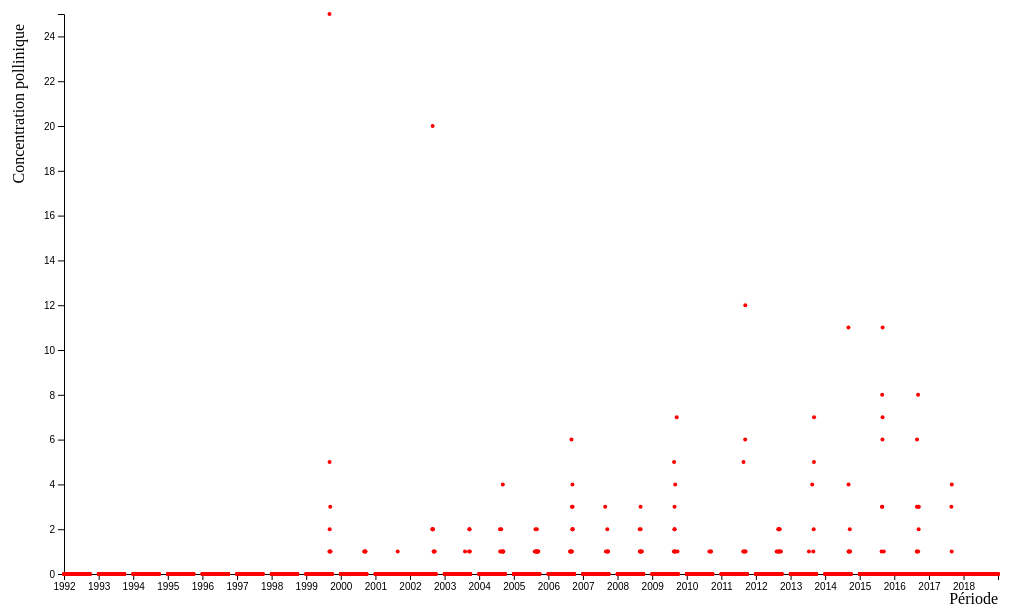
D3 v7 page, settled after 480 driven frames (8 s of simulated time); the page loaded 1 data file(s).


        
        // set the dimensions and margins of the graph
        const margin = {top: 10, right: 30, bottom: 30, left: 60},
        width = innerWidth - margin.left - margin.right,
        height = 600 - margin.top - margin.bottom;
        
        // append the svg object to the body of the page
        const svg = d3.select("body")
        .append("svg")
        .attr("width", width + margin.left + margin.right)
        .attr("height", height + margin.top + margin.bottom)
        .append("g")
        .attr("transform",
        "translate(" + margin.left + "," + margin.top + ")");
        
        //Read the data
        d3.csv("pollen_tri.csv",
        
        // Formater les variables:
        function(d){
            return { Date : d3.timeParse("%Y-%m-%d")(d.Date), Ambrosia : +d.Ambrosia }
        }).then(data => {
            
            // Ajout axe X --> it is a date format
            const x = d3.scaleTime()
            .domain(d3.extent(data, function(d) { return d.Date; }))
            .range([ 0, width ]);
            
            // le ticks détermine en combien de parts est divisé l'axe
            const monAxeX = d3.axisBottom(x).ticks(26)
            
            //ajouter axe au svg
            svg.append("g")
            .attr("transform", "translate(0," + height + ")")
            .call((monAxeX));
            
            // Ajouter axe y
            const y = d3.scaleLinear()
            .domain([0, d3.max(data, function(d) { return +d.Ambrosia; })])
            .range([ height, 0 ]);
            svg.append("g")
            .call(d3.axisLeft(y));
            
            // Ajouter scatterplot
            svg.append("g")
            .selectAll('circle')
            //ici il faut mettre .data et non .datum (pourquoi?)
            .data(data)
            .enter()
            .append('circle')
            .attr("cx", function(d) { return x(d.Date) } )
            .attr("cy", function(d) { return y(d.Ambrosia) } )
            .attr("r", 2)
            .attr("fill", "red")
        })
        
        // Légende axe X :
        svg.append("text")
        .attr("text-anchor", "end")
        .attr("x", width)
        .attr("y", height + margin.top + 20)
        .text("Période");
        
        // Légende axe Y :
        svg.append("text")
        .attr("text-anchor", "end")
        .attr("transform", "rotate(-90)")
        .attr("y", -margin.left+20)
        .attr("x", -margin.top)
        .text("Concentration pollinique")
        
        
    

### data: pollen_tri.csv
Date, Ambrosia, Artemisia, Asteraceae, Alnus, Betula, Ericaceae, Carpinus, Castanea, Quercus, Chenopodium, Cupressaceae, Acer, Fraxinus, Gramineae, Fagus, Juncaceae, Aesculus, Larix, Corylus, Juglans, Umbellifereae, Ulmus, Urtica
1992-01-01, 0, 0, 0, 0, 0, 0, 0, 0, 0, 0, 0, 0, 0, 0, 0, 0, 0, 0, 0, 0, 0, 0, 0
1992-01-02, 0, 0, 0, 0, 0, 0, 0, 0, 0, 0, 0, 0, 0, 0, 0, 0, 0, 0, 0, 0, 0, 0, 0
1992-01-03, 0, 0, 0, 0, 0, 0, 0, 0, 0, 0, 0, 0, 0, 0, 0, 0, 0, 0, 0, 0, 0, 0, 0
1992-01-04, 0, 0, 0, 0, 0, 0, 0, 0, 0, 0, 0, 0, 0, 0, 0, 0, 0, 0, 0, 0, 0, 0, 0
1992-01-05, 0, 0, 0, 0, 0, 0, 0, 0, 0, 0, 0, 0, 0, 0, 0, 0, 0, 0, 0, 0, 0, 0, 0
1992-01-06, 0, 0, 0, 0, 0, 0, 0, 0, 0, 0, 0, 0, 0, 0, 0, 0, 0, 0, 0, 0, 0, 0, 0
1992-01-07, 0, 0, 0, 0, 0, 0, 0, 0, 0, 0, 0, 0, 0, 0, 0, 0, 0, 0, 0, 0, 0, 0, 0
1992-01-08, 0, 0, 0, 0, 0, 0, 0, 0, 0, 0, 0, 0, 0, 0, 0, 0, 0, 0, 0, 0, 0, 0, 0
1992-01-09, 0, 0, 0, 0, 0, 0, 0, 0, 0, 0, 0, 0, 0, 0, 0, 0, 0, 0, 0, 0, 0, 0, 0
1992-01-10, 0, 0, 0, 0, 0, 0, 0, 0, 0, 0, 0, 0, 0, 0, 0, 0, 0, 0, 0, 0, 0, 0, 0
1992-01-11, 0, 0, 0, 0, 0, 0, 0, 0, 0, 0, 0, 0, 0, 0, 0, 0, 0, 0, 0, 0, 0, 0, 0
1992-01-12, 0, 0, 0, 0, 0, 0, 0, 0, 0, 0, 0, 0, 0, 0, 0, 0, 0, 0, 0, 0, 0, 0, 0
1992-01-13, 0, 0, 0, 0, 0, 0, 0, 0, 0, 0, 0, 0, 0, 0, 0, 0, 0, 0, 0, 0, 0, 0, 0
1992-01-14, 0, 0, 0, 0, 0, 0, 0, 0, 0, 0, 0, 0, 0, 0, 0, 0, 0, 0, 0, 0, 0, 0, 0
1992-01-15, 0, 0, 0, 0, 0, 0, 0, 0, 0, 0, 0, 0, 0, 0, 0, 0, 0, 0, 0, 0, 0, 0, 0
1992-01-16, 0, 0, 0, 0, 0, 0, 0, 0, 0, 0, 0, 0, 0, 0, 0, 0, 0, 0, 0, 0, 0, 0, 0
1992-01-17, 0, 0, 0, 0, 0, 0, 0, 0, 0, 0, 0, 0, 0, 0, 0, 0, 0, 0, 0, 0, 0, 0, 0
1992-01-18, 0, 0, 0, 0, 0, 0, 0, 0, 0, 0, 0, 0, 0, 0, 0, 0, 0, 0, 0, 0, 0, 0, 0
1992-01-19, 0, 0, 0, 0, 0, 0, 0, 0, 0, 0, 0, 0, 0, 0, 0, 0, 0, 0, 0, 0, 0, 0, 0
1992-01-20, 0, 0, 0, 0, 0, 0, 0, 0, 0, 0, 0, 0, 0, 0, 0, 0, 0, 0, 0, 0, 0, 0, 0
1992-01-21, 0, 0, 0, 0, 0, 0, 0, 0, 0, 0, 0, 0, 0, 0, 0, 0, 0, 0, 0, 0, 0, 0, 0
1992-01-22, 0, 0, 0, 0, 0, 0, 0, 0, 0, 0, 0, 0, 0, 0, 0, 0, 0, 0, 0, 0, 0, 0, 0
1992-01-23, 0, 0, 0, 0, 0, 0, 0, 0, 0, 0, 0, 0, 0, 0, 0, 0, 0, 0, 0, 0, 0, 0, 0
1992-01-24, 0, 0, 0, 0, 0, 0, 0, 0, 0, 0, 0, 0, 0, 0, 0, 0, 0, 0, 0, 0, 0, 0, 0
1992-01-25, 0, 0, 0, 0, 0, 0, 0, 0, 0, 0, 0, 0, 0, 0, 0, 0, 0, 0, 0, 0, 0, 0, 0
1992-01-26, 0, 0, 0, 0, 0, 0, 0, 0, 0, 0, 0, 0, 0, 0, 0, 0, 0, 0, 0, 0, 0, 0, 0
1992-01-27, 0, 0, 0, 0, 0, 0, 0, 0, 0, 0, 0, 0, 0, 0, 0, 0, 0, 0, 0, 0, 0, 0, 0
1992-01-28, 0, 0, 0, 0, 0, 0, 0, 0, 0, 0, 0, 0, 0, 0, 0, 0, 0, 0, 0, 0, 0, 0, 0
1992-01-29, 0, 0, 0, 0, 0, 0, 0, 0, 0, 0, 0, 0, 0, 0, 0, 0, 0, 0, 0, 0, 0, 0, 0
1992-01-30, 0, 0, 0, 0, 0, 0, 0, 0, 0, 0, 0, 0, 0, 0, 0, 0, 0, 0, 0, 0, 0, 0, 0
1992-01-31, 0, 0, 0, 0, 0, 0, 0, 0, 0, 0, 0, 0, 0, 0, 0, 0, 0, 0, 0, 0, 0, 0, 0
1992-02-01, 0, 0, 0, 0, 0, 0, 0, 0, 0, 0, 0, 0, 0, 0, 0, 0, 0, 0, 0, 0, 0, 0, 0
1992-02-02, 0, 0, 0, 0, 0, 0, 0, 0, 0, 0, 0, 0, 0, 0, 0, 0, 0, 0, 0, 0, 0, 0, 0
1992-02-03, 0, 0, 0, 0, 0, 0, 0, 0, 0, 0, 0, 0, 0, 0, 0, 0, 0, 0, 0, 0, 0, 0, 0
1992-02-04, 0, 0, 0, 0, 0, 0, 0, 0, 0, 0, 1, 0, 0, 0, 0, 0, 0, 0, 0, 0, 0, 0, 0
1992-02-05, 0, 0, 0, 0, 0, 0, 0, 0, 0, 0, 0, 0, 0, 0, 0, 0, 0, 0, 0, 0, 0, 0, 0
1992-02-06, 0, 0, 0, 0, 0, 0, 0, 0, 0, 0, 0, 0, 0, 0, 0, 0, 0, 0, 1, 0, 0, 0, 0
1992-02-07, 0, 0, 0, 1, 0, 0, 0, 0, 0, 0, 0, 0, 0, 0, 0, 0, 0, 0, 2, 0, 0, 0, 0
1992-02-08, 0, 0, 0, 1, 0, 0, 0, 0, 0, 0, 0, 0, 0, 0, 0, 0, 0, 0, 0, 0, 0, 0, 0
1992-02-09, 0, 0, 0, 6, 0, 0, 0, 0, 0, 0, 0, 0, 0, 0, 0, 0, 0, 0, 6, 0, 0, 0, 0
1992-02-10, 0, 0, 0, 0, 0, 0, 0, 0, 0, 0, 1, 0, 0, 0, 0, 0, 0, 0, 4, 0, 0, 0, 0
1992-02-11, 0, 0, 0, 1, 0, 0, 0, 0, 0, 0, 0, 0, 0, 0, 0, 0, 0, 0, 0, 0, 0, 0, 0
1992-02-12, 0, 0, 0, 1, 0, 0, 0, 0, 0, 0, 0, 0, 0, 0, 0, 0, 0, 0, 2, 0, 0, 0, 0
1992-02-13, 0, 0, 0, 5, 0, 0, 0, 0, 0, 0, 0, 0, 0, 0, 0, 0, 0, 0, 11, 0, 0, 0, 0
1992-02-14, 0, 0, 0, 4, 0, 0, 0, 0, 0, 0, 0, 0, 0, 0, 0, 0, 0, 0, 5, 0, 0, 0, 0
1992-02-15, 0, 0, 0, 42, 0, 0, 0, 0, 0, 0, 0, 0, 0, 0, 0, 0, 0, 0, 29, 0, 0, 0, 0
1992-02-16, 0, 0, 0, 5, 0, 0, 0, 0, 0, 0, 0, 0, 0, 0, 0, 0, 0, 0, 3, 0, 0, 0, 0
1992-02-17, 0, 0, 0, 1, 0, 0, 0, 0, 0, 0, 0, 0, 0, 0, 0, 0, 0, 0, 1, 0, 0, 0, 0
1992-02-18, 0, 0, 0, 0, 0, 0, 0, 0, 0, 0, 0, 0, 0, 0, 0, 0, 0, 0, 2, 0, 0, 0, 0
1992-02-19, 0, 0, 0, 1, 0, 0, 0, 0, 0, 0, 0, 0, 0, 0, 0, 0, 0, 0, 3, 0, 0, 0, 0
1992-02-20, 0, 0, 0, 0, 0, 0, 0, 0, 0, 0, 0, 0, 0, 0, 0, 0, 0, 0, 3, 0, 0, 0, 0
1992-02-21, 0, 0, 0, 0, 0, 0, 0, 0, 0, 0, 0, 0, 0, 0, 0, 0, 0, 0, 0, 0, 0, 0, 0
1992-02-22, 0, 0, 0, 4, 0, 0, 0, 0, 0, 0, 0, 0, 0, 0, 0, 0, 0, 0, 5, 0, 0, 0, 0
1992-02-23, 0, 0, 0, 4, 0, 0, 0, 0, 0, 0, 0, 0, 0, 0, 0, 0, 0, 0, 0, 0, 0, 0, 0
1992-02-24, 0, 0, 0, 11, 0, 0, 0, 0, 0, 0, 0, 0, 0, 0, 0, 0, 0, 0, 18, 0, 0, 0, 0
1992-02-25, 0, 0, 0, 63, 0, 0, 0, 0, 0, 0, 0, 0, 0, 0, 0, 0, 0, 0, 44, 0, 0, 0, 0
1992-02-26, 0, 0, 0, 36, 0, 0, 0, 0, 0, 0, 0, 0, 0, 0, 0, 0, 0, 0, 15, 0, 0, 0, 0
1992-02-27, 0, 0, 0, 47, 0, 0, 0, 0, 0, 0, 0, 0, 0, 0, 0, 0, 0, 0, 62, 0, 0, 0, 0
1992-02-28, 0, 0, 0, 203, 0, 0, 0, 0, 0, 0, 3, 0, 0, 0, 0, 0, 0, 0, 98, 0, 0, 0, 0
1992-02-29, 0, 0, 0, 180, 0, 0, 0, 0, 0, 0, 16, 0, 0, 0, 0, 0, 0, 0, 91, 0, 0, 0, 0
... 7,724 more rows